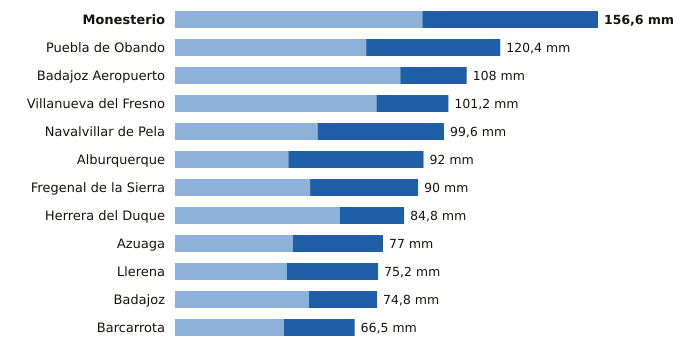

Values plotted in this chart, from the file beside it:
estacion, provincia, indicativo, mm_6_dias_anteriores, mm_hoy, mm_7_dias, horas_de_hoy
Monesterio, Badajoz, 4499X, 91.6, 65.0, 156.6, 17
Puebla de Obando, Badajoz, 4468X, 70.8, 49.6, 120.4, 17
Badajoz Aeropuerto, Badajoz, 4452, 83.4, 24.6, 108.0, 17
Villanueva del Fresno, Badajoz, 4497X, 74.6, 26.6, 101.2, 17
Navalvillar de Pela, Badajoz, 4340, 52.8, 46.8, 99.6, 17
Alburquerque, Badajoz, 4464X, 42.0, 50.0, 92.0, 17
Fregenal de la Sierra, Badajoz, 4520X, 50.0, 40.0, 90.0, 17
Herrera del Duque, Badajoz, 4244X, 61.0, 23.8, 84.8, 17
Azuaga, Badajoz, 5473X, 43.6, 33.4, 77.0, 17
Llerena, Badajoz, 4386B, 41.4, 33.8, 75.2, 17
Badajoz, Badajoz, 4478X, 49.6, 25.2, 74.8, 17
Barcarrota, Badajoz, 4492F, 40.3, 26.2, 66.5, 17
